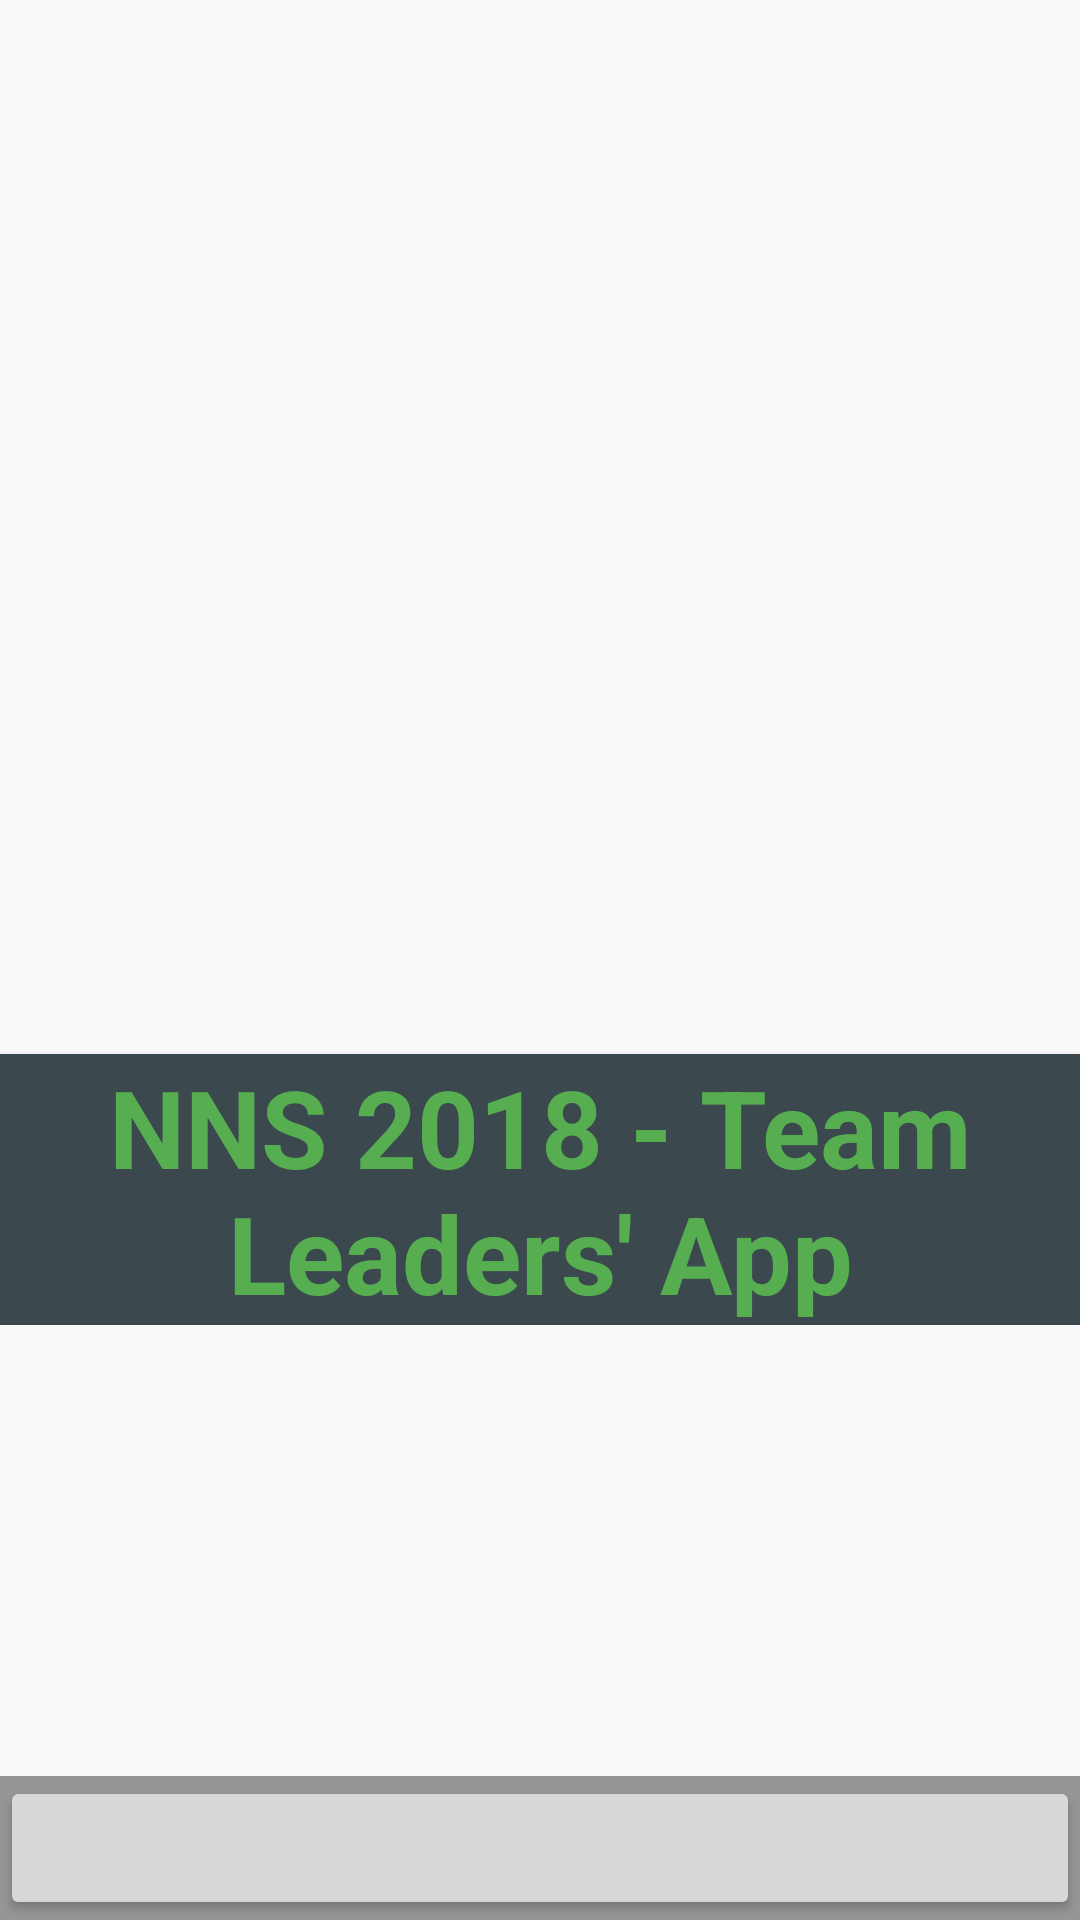

Here is an Android app screen rendered from its layout file. Give the layout XML and the strings, colors and styles it references.
<!-- AndroidManifest.xml: application theme AppTheme -->
<!-- res/layout/activity_splashscreen.xml -->
<FrameLayout xmlns:android="http://schemas.android.com/apk/res/android"
    xmlns:tools="http://schemas.android.com/tools"
    android:layout_width="match_parent"
    android:layout_height="match_parent"
    android:background="@drawable/maxresdefault"
    tools:context="edu.aku.hassannaqvi.nns2018_teamleadersapp.ui.SplashscreenActivity">

    
    <LinearLayout
        android:layout_width="match_parent"
        android:layout_height="wrap_content"
        android:layout_gravity="center"
        android:layout_marginTop="40dp"
        android:orientation="vertical">

        <ImageView
            android:layout_width="wrap_content"
            android:layout_height="wrap_content"
            android:layout_gravity="center_horizontal"
            android:contentDescription="Aga khan LOGO"
            android:paddingTop="73dp"
            android:src="@drawable/agakhan" />

        <TextView
            android:id="@+id/fullscreen_content"
            android:layout_width="match_parent"
            android:layout_height="match_parent"
            android:background="#3b484e"
            android:elevation="2dp"

            android:gravity="center_horizontal"
            android:keepScreenOn="true"
            android:text="@string/app_name"
            android:textColor="#56ae51"
            android:textSize="36sp"
            android:textStyle="bold" />


        

        
    </LinearLayout>

    
    <FrameLayout
        android:layout_width="match_parent"
        android:layout_height="match_parent"
        android:fitsSystemWindows="true">

        <LinearLayout
            android:id="@+id/fullscreen_content_controls"
            style="?metaButtonBarStyle"
            android:layout_width="match_parent"
            android:layout_height="wrap_content"
            android:layout_gravity="bottom|center_horizontal"
            android:background="@color/black_overlay"
            android:orientation="horizontal"
            tools:ignore="UselessParent">

            <Button
                android:id="@+id/dummy_button"
                style="?metaButtonBarButtonStyle"
                android:layout_width="0dp"
                android:layout_height="wrap_content"
                android:layout_weight="1"
                android:text="@string/dummy_button" />

        </LinearLayout>
    </FrameLayout>

</FrameLayout>
<!-- resources referenced by this layout -->
<resources>
  <color name="black_overlay">#66000000</color>
  <color name="colorAccent">#3f51b5</color>
  <color name="colorPrimaryDark">#142B77</color>
  <string name="app_name">NNS 2018 - Team Leaders\' App</string>
  <string name="dummy_button" />
  <style name="AppTheme" parent="Theme.AppCompat.Light.DarkActionBar">
          <item name="android:scrollViewStyle">@style/BackgroundStyle</item>
          <item name="android:actionBarTheme">@style/ActionBarTheme</item>
          <item name="android:editTextStyle">@style/textInput</item>
          <item name="android:editTextPreferenceStyle">@style/textInput</item>
          <item name="android:checkboxStyle">@style/checkbox</item>
          <item name="android:radioButtonStyle">@style/radiobutton</item>
          <item name="android:spinnerStyle">@style/spinnerStyle</item>
          <item name="android:spinnerItemStyle">@style/SpinnerItem</item>
          <item name="android:spinnerDropDownItemStyle">@style/SpinnerDropDownItem</item>
          <item name="android:popupMenuStyle">@style/MyPopupMenu</item>
  
          
      </style>
  <style name="BackgroundStyle" parent="android:Widget.Material.Light.ScrollView">
          <item name="android:background">@drawable/background_inner</item>
          <item name="android:padding">24dp</item>
      </style>
  <style name="ActionBarTheme" parent="android:Theme.Material.Light.DarkActionBar">
          
          <item name="background">@color/colorPrimary</item>
      </style>
  <style name="textInput" parent="android:Widget.Material.Light.EditText">
          <item name="android:textSize">24sp</item>
          <item name="android:background">#d6d6d6</item>
          <item name="android:padding">16dp</item>
          <item name="android:typeface">serif</item>
          <item name="android:textColorHint">@color/colorPrimaryAlpha</item>
  
      </style>
  <style name="checkbox" parent="android:Widget.Material.Light.CompoundButton.CheckBox">
          <item name="android:layout_gravity">right</item>
          <item name="android:layout_width">match_parent</item>
          <item name="android:layout_height">wrap_content</item>
          <item name="android:button">@null</item>
          <item name="android:textSize">24sp</item>
          <item name="android:typeface">serif</item>
          <item name="android:drawableRight">?android:attr/listChoiceIndicatorMultiple</item>
          <item name="android:background">#d6d6d6</item>
          <item name="android:padding">4dp</item>
  
      </style>
  <style name="radiobutton" parent="android:Widget.Material.Light.CompoundButton.RadioButton">
          <item name="android:layout_width">wrap_content</item>
          <item name="android:layout_height">wrap_content</item>
          <item name="android:button">@null</item>
          <item name="android:drawableRight">@android:drawable/btn_radio</item>
          <item name="android:textSize">24sp</item>
          <item name="android:typeface">serif</item>
          <item name="android:background">#d6d6d6</item>
          <item name="android:padding">8dp</item>
      </style>
  <style name="spinnerStyle" parent="android:Widget.Spinner">
          <item name="android:background">#efefef</item>
          <item name="android:clickable">true</item>
      </style>
  <style name="SpinnerItem">
          <item name="android:textAppearance">@style/SpinnerItemText</item>
      </style>
  <style name="SpinnerDropDownItem">
          <item name="android:textColor">@color/colorPrimary</item>
          <item name="android:background">#efefef</item>
          <item name="android:padding">8dp</item>
      </style>
  <style name="MyPopupMenu" parent="android:Theme.Material.Light.DarkActionBar">
          <item name="android:popupBackground">@android:color/black</item>
      </style>
  <color name="colorPrimary">#3071D5</color>
  <color name="colorPrimaryAlpha">#607d8b</color>
  <style name="SpinnerItemText">
          <item name="android:textSize">24sp</item>
          <item name="android:typeface">serif</item>
      </style>
</resources>
